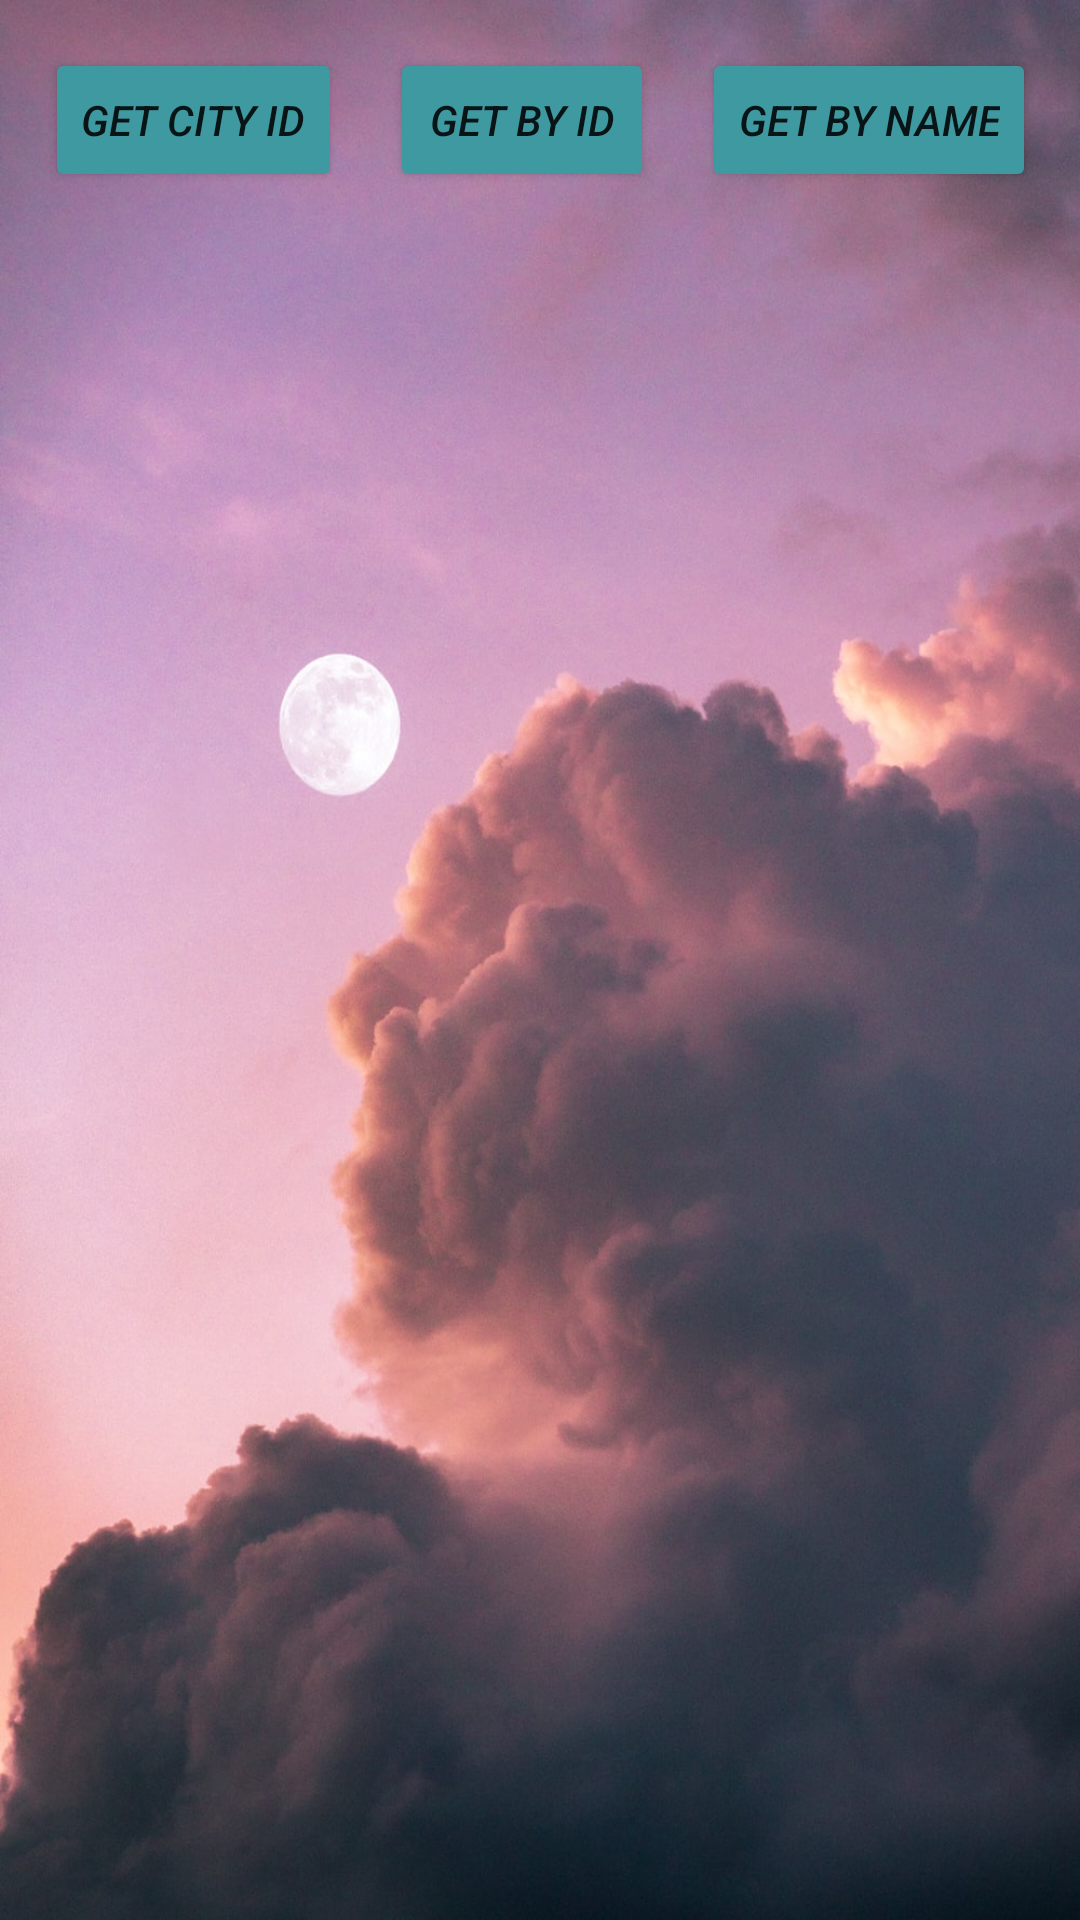

Layout XML and referenced resources for this Android screen:
<!-- AndroidManifest.xml: application theme Theme.AwesomeMausam -->
<!-- res/layout/activity_main.xml -->
<?xml version="1.0" encoding="utf-8"?>
<androidx.constraintlayout.widget.ConstraintLayout xmlns:android="http://schemas.android.com/apk/res/android"
    xmlns:app="http://schemas.android.com/apk/res-auto"
    xmlns:tools="http://schemas.android.com/tools"
    android:layout_width="match_parent"
    android:layout_height="match_parent"
    android:id="@+id/main_page"
    android:background="@drawable/night_background"
    tools:context=".MainActivity">

    <Button
        android:id="@+id/button_getCity_id"
        android:layout_width="wrap_content"
        android:layout_height="wrap_content"
        android:layout_marginStart="16dp"
        android:layout_marginLeft="16dp"
        android:layout_marginTop="16dp"
        android:text="GET CITY ID"
        android:textStyle="italic"
        app:backgroundTint="#3F99A1"
        app:layout_constraintEnd_toStartOf="@+id/button_getWeatherByCityId"
        app:layout_constraintStart_toStartOf="parent"
        app:layout_constraintTop_toTopOf="parent" />

    <Button
        android:id="@+id/button_getWeatherByCityId"
        android:layout_width="wrap_content"
        android:layout_height="wrap_content"
        android:layout_marginStart="16dp"
        android:layout_marginLeft="16dp"
        android:layout_marginTop="16dp"
        android:text="GET BY ID"
        android:textStyle="italic"

        app:backgroundTint="#3F99A1"
        app:layout_constraintEnd_toStartOf="@+id/button_getWeatherby_name"
        app:layout_constraintStart_toEndOf="@+id/button_getCity_id"
        app:layout_constraintTop_toTopOf="parent" />

    <Button
        android:id="@+id/button_getWeatherby_name"
        android:layout_width="wrap_content"
        android:layout_height="wrap_content"
        android:layout_marginStart="16dp"
        android:layout_marginLeft="16dp"
        android:layout_marginTop="16dp"
        android:layout_marginEnd="16dp"
        android:text="GET BY NAME"
        android:textStyle="italic"
        app:backgroundTint="#3F99A1"
        app:layout_constraintEnd_toEndOf="parent"
        app:layout_constraintStart_toEndOf="@+id/button_getWeatherByCityId"
        app:layout_constraintTop_toTopOf="parent" />

    <EditText
        android:id="@+id/enter_data_input"
        android:layout_width="375dp"
        android:layout_height="54dp"
        android:layout_marginStart="16dp"
        android:layout_marginLeft="16dp"
        android:layout_marginTop="8dp"
        android:layout_marginEnd="20dp"
        android:layout_marginRight="20dp"
        android:layout_marginBottom="576dp"
        android:ems="10"
        android:hint="City Name"
        android:textStyle="italic"
        android:inputType="textPersonName"
        app:layout_constraintBottom_toBottomOf="parent"
        app:layout_constraintEnd_toEndOf="parent"
        app:layout_constraintStart_toStartOf="parent"
        app:layout_constraintTop_toBottomOf="@+id/button_getCity_id" />

    <ListView
        android:id="@+id/weather_reports"
        android:layout_width="421dp"
        android:layout_height="570dp"
        android:layout_marginTop="0dp"
        android:layout_marginBottom="0dp"
        app:layout_constraintEnd_toEndOf="parent"
        app:layout_constraintStart_toStartOf="parent"
        app:layout_constraintBottom_toBottomOf="parent"
        app:layout_constraintTop_toBottomOf="@+id/enter_data_input"
        app:layout_constraintVertical_bias="0.443"
        />
</androidx.constraintlayout.widget.ConstraintLayout>
<!-- resources referenced by this layout -->
<resources>
  <!-- drawable night_background: jpg bitmap (drawable-v24, 156563 bytes) -->
  <style name="Theme.AwesomeMausam" parent="Theme.MaterialComponents.DayNight.DarkActionBar">
          
          <item name="colorPrimary">@color/purple_500</item>
          <item name="colorPrimaryVariant">@color/purple_700</item>
          <item name="colorOnPrimary">@color/white</item>
          
          <item name="colorSecondary">@color/teal_200</item>
          <item name="colorSecondaryVariant">@color/teal_700</item>
          <item name="colorOnSecondary">@color/black</item>
          
          <item name="android:statusBarColor" tools:targetApi="l">?attr/colorPrimaryVariant</item>
          
      </style>
  <!-- not gathered from this repository: default colours our renderer supplied (Android Studio template values) -->
  <color name="purple_500">#FF6200EE</color>
  <color name="purple_700">#FF3700B3</color>
  <color name="teal_200">#FF03DAC5</color>
  <color name="teal_700">#FF018786</color>
  <color name="black">#FF000000</color>
  <color name="white">#FFFFFFFF</color>
</resources>
